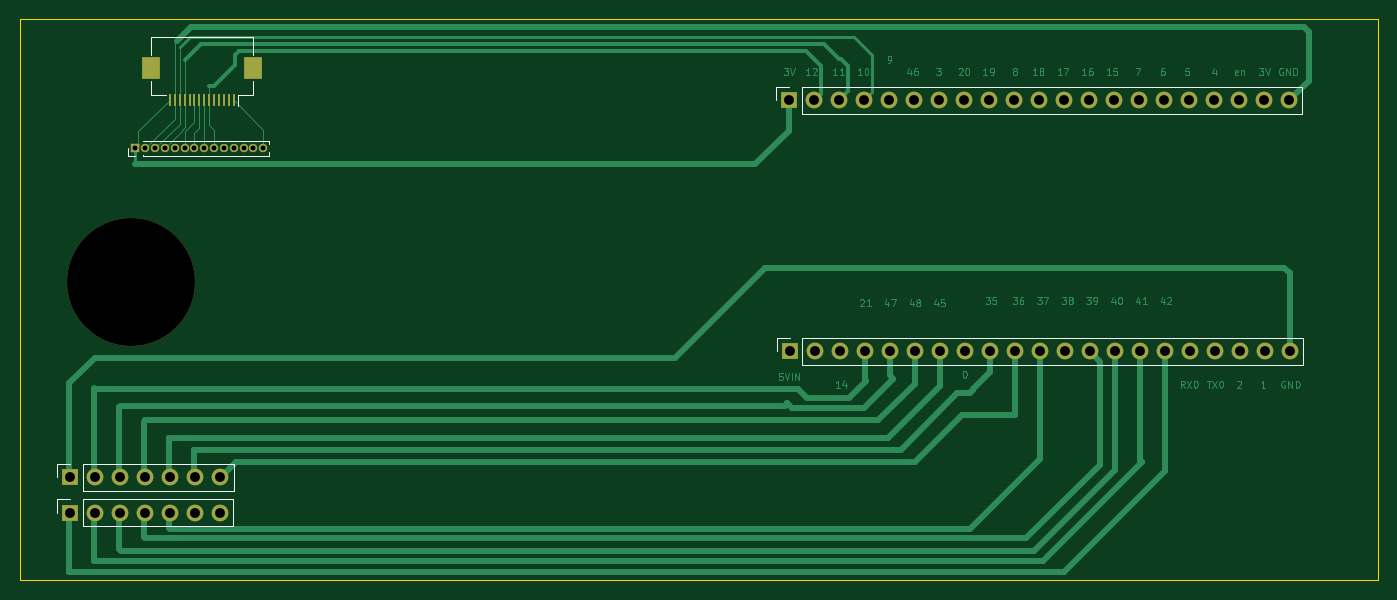
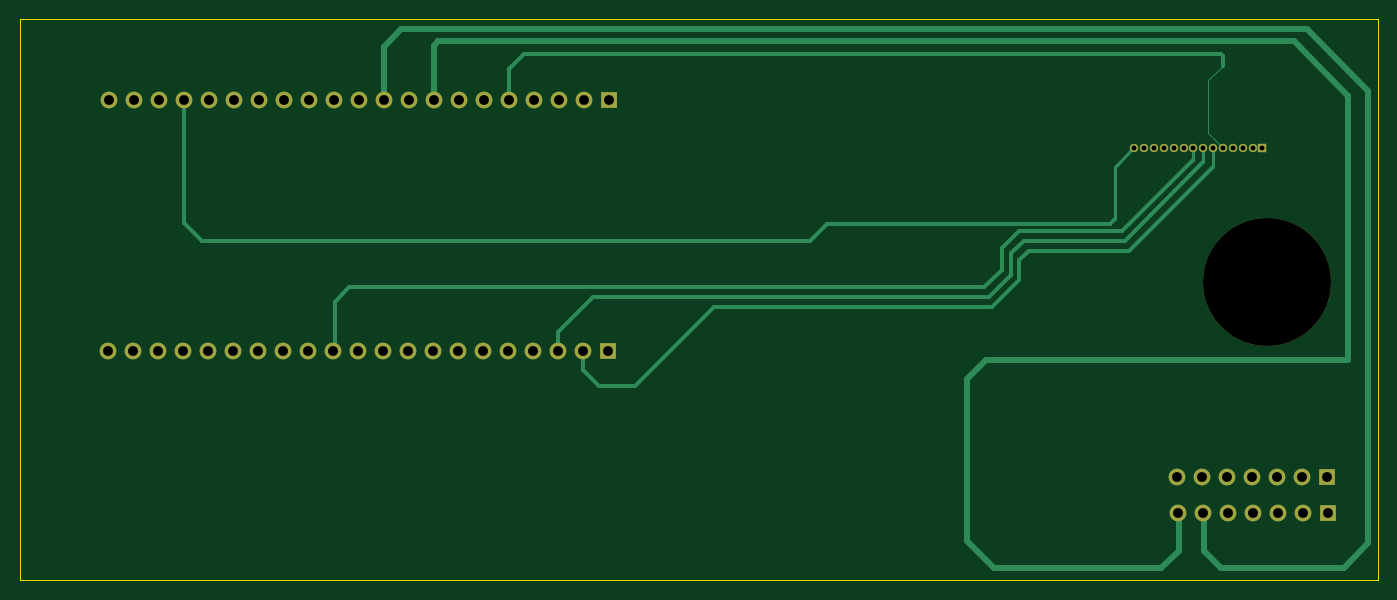
Circuit board: 11 layer files. Board 138.0 x 57.0 mm.
- bottom_copper: pcb_geral-B_Cu.gbr (9262 bytes)
- bottom_mask: pcb_geral-B_Mask.gbr (2598 bytes)
- paste: pcb_geral-B_Paste.gbr (452 bytes)
- bottom_silk: pcb_geral-B_Silkscreen.gbr (453 bytes)
- outline: pcb_geral-Edge_Cuts.gbr (682 bytes)
- top_copper: pcb_geral-F_Cu.gbr (56753 bytes)
- top_mask: pcb_geral-F_Mask.gbr (3082 bytes)
- paste: pcb_geral-F_Paste.gbr (936 bytes)
- top_silk: pcb_geral-F_Silkscreen.gbr (2635 bytes)
- drill: pcb_geral-NPTH.drl (348 bytes)
- drill: pcb_geral-PTH.drl (1857 bytes)

=== bottom_copper: pcb_geral-B_Cu.gbr (9262 bytes, source omitted) ===
=== bottom_mask: pcb_geral-B_Mask.gbr ===
%TF.GenerationSoftware,KiCad,Pcbnew,9.0.7*%
%TF.CreationDate,2026-01-30T17:59:14-03:00*%
%TF.ProjectId,pcb_geral,7063625f-6765-4726-916c-2e6b69636164,rev?*%
%TF.SameCoordinates,Original*%
%TF.FileFunction,Soldermask,Bot*%
%TF.FilePolarity,Negative*%
%FSLAX46Y46*%
G04 Gerber Fmt 4.6, Leading zero omitted, Abs format (unit mm)*
G04 Created by KiCad (PCBNEW 9.0.7) date 2026-01-30 17:59:14*
%MOMM*%
%LPD*%
G01*
G04 APERTURE LIST*
%ADD10R,1.700000X1.700000*%
%ADD11C,1.700000*%
%ADD12C,13.000000*%
%ADD13R,0.850000X0.850000*%
%ADD14C,0.850000*%
G04 APERTURE END LIST*
D10*
%TO.C,ESP32PinSocket_2*%
X157720000Y-109750000D03*
D11*
X160260000Y-109750000D03*
X162800000Y-109750000D03*
X165340000Y-109750000D03*
X167880000Y-109750000D03*
X170420000Y-109750000D03*
X172960000Y-109750000D03*
X175500000Y-109750000D03*
X178040000Y-109750000D03*
X180580000Y-109750000D03*
X183120000Y-109750000D03*
X185660000Y-109750000D03*
X188200000Y-109750000D03*
X190740000Y-109750000D03*
X193280000Y-109750000D03*
X195820000Y-109750000D03*
X198360000Y-109750000D03*
X200900000Y-109750000D03*
X203440000Y-109750000D03*
X205980000Y-109750000D03*
X208520000Y-109750000D03*
%TD*%
D10*
%TO.C,KeyboardSocket_2*%
X84630000Y-126120000D03*
D11*
X87170000Y-126120000D03*
X89710000Y-126120000D03*
X92250000Y-126120000D03*
X94790000Y-126120000D03*
X97330000Y-126120000D03*
X99870000Y-126120000D03*
%TD*%
D12*
%TO.C,REF\u002A\u002A*%
X90800000Y-102690000D03*
%TD*%
D13*
%TO.C,FlatCable_Header*%
X91250000Y-89100000D03*
D14*
X92250000Y-89100000D03*
X93250000Y-89100000D03*
X94250000Y-89100000D03*
X95250000Y-89100000D03*
X96250000Y-89100000D03*
X97250000Y-89100000D03*
X98250000Y-89100000D03*
X99250000Y-89100000D03*
X100250000Y-89100000D03*
X101250000Y-89100000D03*
X102250000Y-89100000D03*
X103250000Y-89100000D03*
X104250000Y-89100000D03*
%TD*%
D10*
%TO.C,ESP32PinSocket_1*%
X157670000Y-84250000D03*
D11*
X160210000Y-84250000D03*
X162750000Y-84250000D03*
X165290000Y-84250000D03*
X167830000Y-84250000D03*
X170370000Y-84250000D03*
X172910000Y-84250000D03*
X175450000Y-84250000D03*
X177990000Y-84250000D03*
X180530000Y-84250000D03*
X183070000Y-84250000D03*
X185610000Y-84250000D03*
X188150000Y-84250000D03*
X190690000Y-84250000D03*
X193230000Y-84250000D03*
X195770000Y-84250000D03*
X198310000Y-84250000D03*
X200850000Y-84250000D03*
X203390000Y-84250000D03*
X205930000Y-84250000D03*
X208470000Y-84250000D03*
%TD*%
D10*
%TO.C,KeyboardSocket_1*%
X84650000Y-122550000D03*
D11*
X87190000Y-122550000D03*
X89730000Y-122550000D03*
X92270000Y-122550000D03*
X94810000Y-122550000D03*
X97350000Y-122550000D03*
X99890000Y-122550000D03*
%TD*%
M02*

=== paste: pcb_geral-B_Paste.gbr ===
%TF.GenerationSoftware,KiCad,Pcbnew,9.0.7*%
%TF.CreationDate,2026-01-30T17:59:14-03:00*%
%TF.ProjectId,pcb_geral,7063625f-6765-4726-916c-2e6b69636164,rev?*%
%TF.SameCoordinates,Original*%
%TF.FileFunction,Paste,Bot*%
%TF.FilePolarity,Positive*%
%FSLAX46Y46*%
G04 Gerber Fmt 4.6, Leading zero omitted, Abs format (unit mm)*
G04 Created by KiCad (PCBNEW 9.0.7) date 2026-01-30 17:59:14*
%MOMM*%
%LPD*%
G01*
G04 APERTURE LIST*
G04 APERTURE END LIST*
M02*

=== bottom_silk: pcb_geral-B_Silkscreen.gbr ===
%TF.GenerationSoftware,KiCad,Pcbnew,9.0.7*%
%TF.CreationDate,2026-01-30T17:59:14-03:00*%
%TF.ProjectId,pcb_geral,7063625f-6765-4726-916c-2e6b69636164,rev?*%
%TF.SameCoordinates,Original*%
%TF.FileFunction,Legend,Bot*%
%TF.FilePolarity,Positive*%
%FSLAX46Y46*%
G04 Gerber Fmt 4.6, Leading zero omitted, Abs format (unit mm)*
G04 Created by KiCad (PCBNEW 9.0.7) date 2026-01-30 17:59:14*
%MOMM*%
%LPD*%
G01*
G04 APERTURE LIST*
G04 APERTURE END LIST*
M02*

=== outline: pcb_geral-Edge_Cuts.gbr ===
%TF.GenerationSoftware,KiCad,Pcbnew,9.0.7*%
%TF.CreationDate,2026-01-30T17:59:14-03:00*%
%TF.ProjectId,pcb_geral,7063625f-6765-4726-916c-2e6b69636164,rev?*%
%TF.SameCoordinates,Original*%
%TF.FileFunction,Profile,NP*%
%FSLAX46Y46*%
G04 Gerber Fmt 4.6, Leading zero omitted, Abs format (unit mm)*
G04 Created by KiCad (PCBNEW 9.0.7) date 2026-01-30 17:59:14*
%MOMM*%
%LPD*%
G01*
G04 APERTURE LIST*
%TA.AperFunction,Profile*%
%ADD10C,0.050000*%
%TD*%
G04 APERTURE END LIST*
D10*
X217500000Y-76000000D02*
X79500000Y-76000000D01*
X217500000Y-133000000D02*
X217500000Y-76000000D01*
X217500000Y-133000000D02*
X79500000Y-133000000D01*
X79500000Y-76000000D02*
X79500000Y-133000000D01*
M02*

=== top_copper: pcb_geral-F_Cu.gbr (56753 bytes, source omitted) ===
=== top_mask: pcb_geral-F_Mask.gbr ===
%TF.GenerationSoftware,KiCad,Pcbnew,9.0.7*%
%TF.CreationDate,2026-01-30T17:59:14-03:00*%
%TF.ProjectId,pcb_geral,7063625f-6765-4726-916c-2e6b69636164,rev?*%
%TF.SameCoordinates,Original*%
%TF.FileFunction,Soldermask,Top*%
%TF.FilePolarity,Negative*%
%FSLAX46Y46*%
G04 Gerber Fmt 4.6, Leading zero omitted, Abs format (unit mm)*
G04 Created by KiCad (PCBNEW 9.0.7) date 2026-01-30 17:59:14*
%MOMM*%
%LPD*%
G01*
G04 APERTURE LIST*
%ADD10R,1.700000X1.700000*%
%ADD11C,1.700000*%
%ADD12C,13.000000*%
%ADD13R,0.850000X0.850000*%
%ADD14C,0.850000*%
%ADD15R,0.300000X1.300000*%
%ADD16R,1.800000X2.200000*%
G04 APERTURE END LIST*
D10*
%TO.C,ESP32PinSocket_2*%
X157720000Y-109750000D03*
D11*
X160260000Y-109750000D03*
X162800000Y-109750000D03*
X165340000Y-109750000D03*
X167880000Y-109750000D03*
X170420000Y-109750000D03*
X172960000Y-109750000D03*
X175500000Y-109750000D03*
X178040000Y-109750000D03*
X180580000Y-109750000D03*
X183120000Y-109750000D03*
X185660000Y-109750000D03*
X188200000Y-109750000D03*
X190740000Y-109750000D03*
X193280000Y-109750000D03*
X195820000Y-109750000D03*
X198360000Y-109750000D03*
X200900000Y-109750000D03*
X203440000Y-109750000D03*
X205980000Y-109750000D03*
X208520000Y-109750000D03*
%TD*%
D10*
%TO.C,KeyboardSocket_2*%
X84630000Y-126120000D03*
D11*
X87170000Y-126120000D03*
X89710000Y-126120000D03*
X92250000Y-126120000D03*
X94790000Y-126120000D03*
X97330000Y-126120000D03*
X99870000Y-126120000D03*
%TD*%
D12*
%TO.C,REF\u002A\u002A*%
X90800000Y-102690000D03*
%TD*%
D13*
%TO.C,FlatCable_Header*%
X91250000Y-89100000D03*
D14*
X92250000Y-89100000D03*
X93250000Y-89100000D03*
X94250000Y-89100000D03*
X95250000Y-89100000D03*
X96250000Y-89100000D03*
X97250000Y-89100000D03*
X98250000Y-89100000D03*
X99250000Y-89100000D03*
X100250000Y-89100000D03*
X101250000Y-89100000D03*
X102250000Y-89100000D03*
X103250000Y-89100000D03*
X104250000Y-89100000D03*
%TD*%
D10*
%TO.C,ESP32PinSocket_1*%
X157670000Y-84250000D03*
D11*
X160210000Y-84250000D03*
X162750000Y-84250000D03*
X165290000Y-84250000D03*
X167830000Y-84250000D03*
X170370000Y-84250000D03*
X172910000Y-84250000D03*
X175450000Y-84250000D03*
X177990000Y-84250000D03*
X180530000Y-84250000D03*
X183070000Y-84250000D03*
X185610000Y-84250000D03*
X188150000Y-84250000D03*
X190690000Y-84250000D03*
X193230000Y-84250000D03*
X195770000Y-84250000D03*
X198310000Y-84250000D03*
X200850000Y-84250000D03*
X203390000Y-84250000D03*
X205930000Y-84250000D03*
X208470000Y-84250000D03*
%TD*%
D10*
%TO.C,KeyboardSocket_1*%
X84650000Y-122550000D03*
D11*
X87190000Y-122550000D03*
X89730000Y-122550000D03*
X92270000Y-122550000D03*
X94810000Y-122550000D03*
X97350000Y-122550000D03*
X99890000Y-122550000D03*
%TD*%
D15*
%TO.C,FlatCableSocket*%
X101250000Y-84200000D03*
X100750000Y-84200000D03*
X100250000Y-84200000D03*
X99750000Y-84200000D03*
X99250000Y-84200000D03*
X98750000Y-84200000D03*
X98250000Y-84200000D03*
X97750000Y-84200000D03*
X97250000Y-84200000D03*
X96750000Y-84200000D03*
X96250000Y-84200000D03*
X95750000Y-84200000D03*
X95250000Y-84200000D03*
X94750000Y-84200000D03*
D16*
X103150000Y-80950000D03*
X92850000Y-80950000D03*
%TD*%
M02*

=== paste: pcb_geral-F_Paste.gbr ===
%TF.GenerationSoftware,KiCad,Pcbnew,9.0.7*%
%TF.CreationDate,2026-01-30T17:59:14-03:00*%
%TF.ProjectId,pcb_geral,7063625f-6765-4726-916c-2e6b69636164,rev?*%
%TF.SameCoordinates,Original*%
%TF.FileFunction,Paste,Top*%
%TF.FilePolarity,Positive*%
%FSLAX46Y46*%
G04 Gerber Fmt 4.6, Leading zero omitted, Abs format (unit mm)*
G04 Created by KiCad (PCBNEW 9.0.7) date 2026-01-30 17:59:14*
%MOMM*%
%LPD*%
G01*
G04 APERTURE LIST*
%ADD10R,0.300000X1.300000*%
%ADD11R,1.800000X2.200000*%
G04 APERTURE END LIST*
D10*
%TO.C,FlatCableSocket*%
X101250000Y-84200000D03*
X100750000Y-84200000D03*
X100250000Y-84200000D03*
X99750000Y-84200000D03*
X99250000Y-84200000D03*
X98750000Y-84200000D03*
X98250000Y-84200000D03*
X97750000Y-84200000D03*
X97250000Y-84200000D03*
X96750000Y-84200000D03*
X96250000Y-84200000D03*
X95750000Y-84200000D03*
X95250000Y-84200000D03*
X94750000Y-84200000D03*
D11*
X103150000Y-80950000D03*
X92850000Y-80950000D03*
%TD*%
M02*

=== top_silk: pcb_geral-F_Silkscreen.gbr ===
%TF.GenerationSoftware,KiCad,Pcbnew,9.0.7*%
%TF.CreationDate,2026-01-30T17:59:14-03:00*%
%TF.ProjectId,pcb_geral,7063625f-6765-4726-916c-2e6b69636164,rev?*%
%TF.SameCoordinates,Original*%
%TF.FileFunction,Legend,Top*%
%TF.FilePolarity,Positive*%
%FSLAX46Y46*%
G04 Gerber Fmt 4.6, Leading zero omitted, Abs format (unit mm)*
G04 Created by KiCad (PCBNEW 9.0.7) date 2026-01-30 17:59:14*
%MOMM*%
%LPD*%
G01*
G04 APERTURE LIST*
%ADD10C,0.120000*%
G04 APERTURE END LIST*
D10*
%TO.C,ESP32PinSocket_2*%
X156390000Y-108420000D02*
X157720000Y-108420000D01*
X156390000Y-109750000D02*
X156390000Y-108420000D01*
X158990000Y-108420000D02*
X209850000Y-108420000D01*
X158990000Y-111080000D02*
X158990000Y-108420000D01*
X158990000Y-111080000D02*
X209850000Y-111080000D01*
X209850000Y-111080000D02*
X209850000Y-108420000D01*
%TO.C,KeyboardSocket_2*%
X83300000Y-124790000D02*
X84630000Y-124790000D01*
X83300000Y-126120000D02*
X83300000Y-124790000D01*
X85900000Y-124790000D02*
X101200000Y-124790000D01*
X85900000Y-127450000D02*
X85900000Y-124790000D01*
X85900000Y-127450000D02*
X101200000Y-127450000D01*
X101200000Y-127450000D02*
X101200000Y-124790000D01*
%TO.C,FlatCable_Header*%
X90515000Y-89845000D02*
X90515000Y-89100000D01*
X91250000Y-89845000D02*
X90515000Y-89845000D01*
X91985000Y-88355000D02*
X104860000Y-88355000D01*
X91985000Y-88414435D02*
X91985000Y-88355000D01*
X91985000Y-89845000D02*
X91985000Y-89785565D01*
X91985000Y-89845000D02*
X104860000Y-89845000D01*
X104860000Y-88689970D02*
X104860000Y-88355000D01*
X104860000Y-89845000D02*
X104860000Y-89510030D01*
%TO.C,ESP32PinSocket_1*%
X156340000Y-82920000D02*
X157670000Y-82920000D01*
X156340000Y-84250000D02*
X156340000Y-82920000D01*
X158940000Y-82920000D02*
X209800000Y-82920000D01*
X158940000Y-85580000D02*
X158940000Y-82920000D01*
X158940000Y-85580000D02*
X209800000Y-85580000D01*
X209800000Y-85580000D02*
X209800000Y-82920000D01*
%TO.C,KeyboardSocket_1*%
X83320000Y-121220000D02*
X84650000Y-121220000D01*
X83320000Y-122550000D02*
X83320000Y-121220000D01*
X85920000Y-121220000D02*
X101220000Y-121220000D01*
X85920000Y-123880000D02*
X85920000Y-121220000D01*
X85920000Y-123880000D02*
X101220000Y-123880000D01*
X101220000Y-123880000D02*
X101220000Y-121220000D01*
%TO.C,FlatCableSocket*%
X92850000Y-77850000D02*
X92850000Y-79590000D01*
X92850000Y-83650000D02*
X92850000Y-82310000D01*
X94340000Y-83650000D02*
X92850000Y-83650000D01*
X101660000Y-83650000D02*
X101660000Y-84850000D01*
X101660000Y-83650000D02*
X103150000Y-83650000D01*
X103150000Y-77850000D02*
X92850000Y-77850000D01*
X103150000Y-79590000D02*
X103150000Y-77850000D01*
X103150000Y-83650000D02*
X103150000Y-82310000D01*
%TD*%
M02*

=== drill: pcb_geral-NPTH.drl ===
M48
; DRILL file {KiCad 9.0.7} date 2026-01-30T17:59:16-0300
; FORMAT={-:-/ absolute / metric / decimal}
; #@! TF.CreationDate,2026-01-30T17:59:16-03:00
; #@! TF.GenerationSoftware,Kicad,Pcbnew,9.0.7
; #@! TF.FileFunction,NonPlated,1,2,NPTH
FMAT,2
METRIC
; #@! TA.AperFunction,NonPlated,NPTH,ComponentDrill
T1C13.000
%
G90
G05
T1
X90.8Y-102.69
M30

=== drill: pcb_geral-PTH.drl ===
M48
; DRILL file {KiCad 9.0.7} date 2026-01-30T17:59:16-0300
; FORMAT={-:-/ absolute / metric / decimal}
; #@! TF.CreationDate,2026-01-30T17:59:16-03:00
; #@! TF.GenerationSoftware,Kicad,Pcbnew,9.0.7
; #@! TF.FileFunction,Plated,1,2,PTH
FMAT,2
METRIC
; #@! TA.AperFunction,Plated,PTH,ViaDrill
T1C0.400
; #@! TA.AperFunction,Plated,PTH,ComponentDrill
T2C0.500
; #@! TA.AperFunction,Plated,PTH,ComponentDrill
T3C1.000
%
G90
G05
T1
X91.25Y-89.1
X91.25Y-89.1
X92.25Y-89.1
X92.25Y-89.1
X93.25Y-89.1
X93.25Y-89.1
X94.25Y-89.1
X94.25Y-89.1
X95.25Y-89.1
X95.25Y-89.1
X96.25Y-89.1
X96.25Y-89.1
X97.25Y-89.1
X97.25Y-89.1
X98.25Y-89.1
X98.25Y-89.1
X99.25Y-89.1
X99.25Y-89.1
X100.25Y-89.1
X100.25Y-89.1
X101.25Y-89.1
X101.25Y-89.1
X102.25Y-89.1
X102.25Y-89.1
X103.25Y-89.1
X103.25Y-89.1
X104.25Y-89.1
X104.25Y-89.1
T2
X91.25Y-89.1
X92.25Y-89.1
X93.25Y-89.1
X94.25Y-89.1
X95.25Y-89.1
X96.25Y-89.1
X97.25Y-89.1
X98.25Y-89.1
X99.25Y-89.1
X100.25Y-89.1
X101.25Y-89.1
X102.25Y-89.1
X103.25Y-89.1
X104.25Y-89.1
T3
X84.63Y-126.12
X84.65Y-122.55
X87.17Y-126.12
X87.19Y-122.55
X89.71Y-126.12
X89.73Y-122.55
X92.25Y-126.12
X92.27Y-122.55
X94.79Y-126.12
X94.81Y-122.55
X97.33Y-126.12
X97.35Y-122.55
X99.87Y-126.12
X99.89Y-122.55
X157.67Y-84.25
X157.72Y-109.75
X160.21Y-84.25
X160.26Y-109.75
X162.75Y-84.25
X162.8Y-109.75
X165.29Y-84.25
X165.34Y-109.75
X167.83Y-84.25
X167.88Y-109.75
X170.37Y-84.25
X170.42Y-109.75
X172.91Y-84.25
X172.96Y-109.75
X175.45Y-84.25
X175.5Y-109.75
X177.99Y-84.25
X178.04Y-109.75
X180.53Y-84.25
X180.58Y-109.75
X183.07Y-84.25
X183.12Y-109.75
X185.61Y-84.25
X185.66Y-109.75
X188.15Y-84.25
X188.2Y-109.75
X190.69Y-84.25
X190.74Y-109.75
X193.23Y-84.25
X193.28Y-109.75
X195.77Y-84.25
X195.82Y-109.75
X198.31Y-84.25
X198.36Y-109.75
X200.85Y-84.25
X200.9Y-109.75
X203.39Y-84.25
X203.44Y-109.75
X205.93Y-84.25
X205.98Y-109.75
X208.47Y-84.25
X208.52Y-109.75
M30

